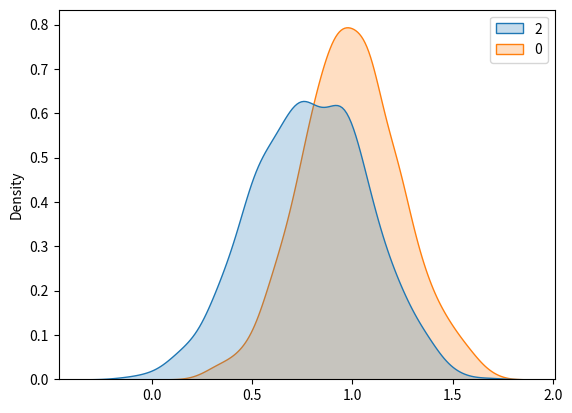

Reproduce this figure in Python.
import matplotlib.pyplot as plt
import numpy as np
import seaborn as sns
import pandas as pd


np.random.seed(0)
n = 1000
X = np.zeros((n, 3))
X[:, 0] = np.random.normal(loc=1.0, scale=0.25, size=(n, ))
X[:, 1] = np.random.normal(loc=0.5, scale=0.5, size=(n, ))
X[:, 2] = np.random.normal(loc=0.8, scale=0.3, size=(n, ))

means = X.mean(axis=0)
max_ids = np.argsort(means)[-2:]

print(means, max_ids)

X = pd.DataFrame(X[:, max_ids], columns=max_ids.astype(str))

fig, ax = plt.subplots()
sns.kdeplot(data=X, ax=ax, shade=True)
plt.show()
